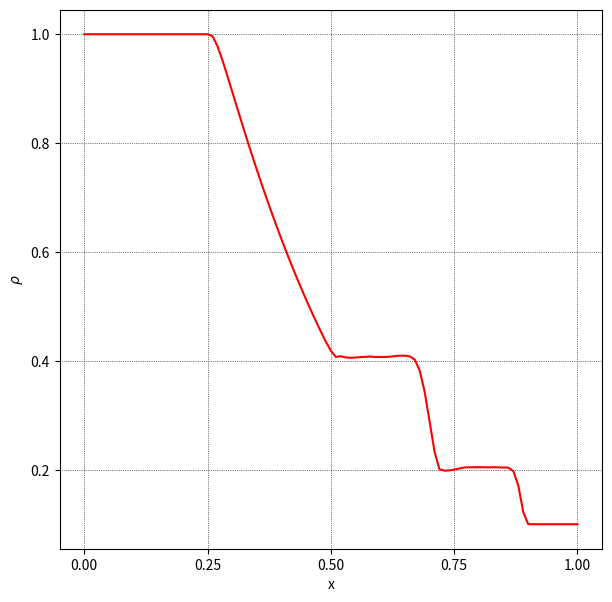

This chart was generated by the following Python code:
import numpy as np
import matplotlib.pyplot as plt
import matplotlib.animation as animation
import sys

jmax = 101
dt = 0.002

gamma = 1.4

PI = 1.0
RHOI = 1.0
UI = 0.0

PE = 0.1
RHOE = 0.1
UE = 0.0

xmin, xmid, xmax = 0.0, 0.5, 1.0
x = np.linspace(xmin, xmax, jmax)

dx = (xmax - xmin) / (jmax - 1)

dtdx = dt / dx

def init():
    Q = np.zeros([jmax, 3])

    Q[x <= xmid, 0] = RHOI
    Q[x <= xmid, 1] = RHOI * UI
    Q[x <= xmid, 2] = (PI / (gamma - 1.0) + 0.5 * RHOI * UI ** 2)

    Q[x > xmid, 0] = RHOE
    Q[x > xmid, 1] = RHOE * UE
    Q[x > xmid, 2] = (PE / (gamma - 1.0) + 0.5 * RHOE * UE ** 2)

    return Q

def calc_CFL(Q):
    rho, rhou, e = Q[:, 0], Q[:, 1], Q[:, 2]
    
    u = rhou / rho
    p = (gamma - 1.0) * (e - 0.5 * rho * u ** 2)
    
    c = np.sqrt(gamma * p / rho)
    sp = c + np.abs(u)
    return max(sp) * dtdx   

def Roe_flux(QL, QR, E):
    for j in range(jmax - 1):  
        rhoL, uL, pL = QL[j, 0], QL[j, 1], QL[j, 2]
        rhoR, uR, pR = QR[j + 1, 0], QR[j + 1, 1], QR[j + 1, 2]
        
        rhouL = rhoL * uL
        rhouR = rhoR * uR

        eL = pL / (gamma - 1.0) + 0.5 * rhoL * uL ** 2
        eR = pR / (gamma - 1.0) + 0.5 * rhoR * uR ** 2

        HL = (eL + pL) / rhoL
        HR = (eR + pR) / rhoR
        
        cL = np.sqrt((gamma - 1.0) * (HL - 0.5 * uL ** 2))
        cR = np.sqrt((gamma - 1.0) * (HR - 0.5 * uR ** 2))
                
        sqrhoL = np.sqrt(rhoL)
        sqrhoR = np.sqrt(rhoR)

        rhoAVE = sqrhoL * sqrhoR
        uAVE = (sqrhoL * uL + sqrhoR * uR) / (sqrhoL + sqrhoR)
        HAVE = (sqrhoL * HL + sqrhoR * HR) / (sqrhoL + sqrhoR) 
        cAVE = np.sqrt((gamma - 1.0) * (HAVE - 0.5 * uAVE ** 2))
        eAVE = rhoAVE * (HAVE - cAVE ** 2 / gamma)
        
        dQ = np.array([rhoR - rhoL, rhoR * uR - rhoL * uL, eR - eL])
        
        Lambda = np.diag([np.abs(uAVE - cAVE), 
                          np.abs(uAVE), 
                          np.abs(uAVE + cAVE)])
        
        b1 = 0.5 * (gamma - 1.0) * uAVE ** 2 / cAVE ** 2
        b2 = (gamma - 1.0) / cAVE ** 2

        R = np.array([[1.0, 1.0, 1.0],
                      [uAVE - cAVE, uAVE, uAVE + cAVE],
                      [HAVE - uAVE * cAVE, 0.5 * uAVE ** 2, HAVE + uAVE * cAVE]])
        
        Rinv = np.array([[0.5 * (b1 + uAVE / cAVE), -0.5 * (b2 * uAVE + cAVE), 0.5 * b2],
                         [1.0 - b1, b2 * uAVE, -b2],
                         [0.5 * (b1 - uAVE / cAVE), -0.5 * (b2 * uAVE - cAVE), 0.5 * b2]])
        
        AQ = R @ Lambda @ Rinv @ dQ # matrix multiplication
        
        EL = np.array([rhoL * uL, pL + rhouL * uL, (eL + pL) * uL])
        ER = np.array([rhoR * uR, pR + rhouR * uR, (eR + pR) * uR])
        
        E[j] = 0.5 * (ER + EL - AQ)

def minmod(x, y):
    sgn = np.sign(x)
    return sgn * np.maximum(np.minimum(np.abs(x), sgn * y), 0.0)

def MUSCL(Q, order, kappa):
    rho, rhou, e = Q[:, 0], Q[:, 1], Q[:, 2]
    
    Q[:, 1] = rhou / rho  # u
    Q[:, 2] = (gamma - 1.0) * (e - 0.5 * rho * Q[:, 1] ** 2) # p
    
    if order == 2 or order == 3:
        dQ = np.zeros([jmax, 3])
        for j in range(jmax - 1):
            dQ[j] = Q[j+1] - Q[j]
        
        b = (3.0 - kappa) / (1.0 - kappa)
        
        Dp = np.zeros([jmax, 3])
        Dm = np.zeros([jmax, 3])
        for j in range(1, jmax - 1):
            Dp[j] = minmod(dQ[j], b * dQ[j - 1])
            Dm[j] = minmod(dQ[j-1], b * dQ[j])
        Dp[0] = Dp[1]
        Dm[0] = Dm[1]
        
        QL = Q.copy()
        QR = Q.copy()
        for j in range(1, jmax - 1):
            QL[j] += 0.25 * ((1.0 - kappa) * Dp[j] + (1.0 + kappa) * Dm[j])
            QR[j] -= 0.25 * ((1.0 + kappa) * Dp[j] + (1.0 - kappa) * Dm[j])
        
    else:
        QL = Q.copy()
        QR = Q.copy()

    return QL, QR

def compute_jacobian(Q):
    A_p = np.zeros((jmax,3,3))
    A_n = np.zeros((jmax,3,3))
    A   = np.zeros((jmax,3,3))
    sigma = np.zeros(jmax)
    for j in range(0,jmax):
        rho = Q[j,0]
        velo_x = Q[j,1]/Q[j,0]
        press = (gamma-1.0)*(Q[j,2]-Q[j,1]**2/2.0/Q[j,0])
        if(press<0):
            print("pressure is negative! at ",j,Q[j])
            sys.exit()
        total_h = (Q[j,2]+press)/rho
        acoustic = np.sqrt(gamma*press/rho)
        # print(acoustic)
        b1 = 0.5*velo_x**2*(gamma-1.0)/acoustic**2
        b2 = (gamma-1.0)/acoustic**2
        R = np.array([[1.0,1.0,1.0],
                     [velo_x-acoustic,        velo_x,        velo_x+acoustic],
                     [total_h-velo_x*acoustic, 0.5*velo_x**2, total_h+velo_x*acoustic]])
        R_inv = np.array([[0.5*(b1+velo_x/acoustic), -0.5*(acoustic+b2*velo_x), 0.5*b2],
                         [1.0-b1,                     b2*velo_x,                  -b2],
                         [0.5*(b1-velo_x/acoustic),  -0.5*(b2*velo_x-acoustic), 0.5*b2]])
        lambda_p = np.array([[0.5*(velo_x-acoustic+abs(velo_x-acoustic)), 0.0,                     0.0],
                             [0.0,                                        0.5*(velo_x+abs(velo_x)),0.0],
                             [0.0,                                        0.0                     ,0.5*(velo_x+acoustic+abs(velo_x+acoustic))]])
        lambda_n = np.array([[0.5*(velo_x-acoustic-abs(velo_x-acoustic)), 0.0,                     0.0],
                             [0.0,                                        0.5*(velo_x-abs(velo_x)),0.0],
                             [0.0,                                        0.0                     ,0.5*(velo_x+acoustic-abs(velo_x+acoustic))]])
        lambda_t = np.array([[velo_x-acoustic,0,0],
                             [0,velo_x,0],
                             [0,0,velo_x+acoustic]])
        A_p[j]   = R @ lambda_p @ R_inv
        A_n[j]   = R @ lambda_n @ R_inv
        A[j]     = R @ lambda_t @ R_inv
        sigma[j] = abs(velo_x) + acoustic

    return A, A_p, A_n, sigma

def Roe_FDS(Q, order, kappa, nmax, print_interval, time_integration):
    E = np.zeros([jmax, 3])
    results = []
    
    if time_integration == 0:  # explicit
        for n in range(nmax):
            if n % print_interval == 0:
                print(f'n = {n : 4d} : CFL = {calc_CFL(Q) : .4f}')
                results.append(Q.copy())

            Qold = Q.copy()
            
            coefs = [0.5, 1.0]
            for coef in coefs:
                QL, QR = MUSCL(Qold, order, kappa)
                Roe_flux(QL, QR, E)
                
                for j in range(1, jmax - 1):
                    Qold[j] = Q[j] - coef * dtdx * (E[j] - E[j-1])
                
                Qold[0] = Q[0]
                Qold[-1] = Q[-1]
            
            Q[:] = Qold[:]
    
    else:  # implicit
        internal_itr = 30
        for n in range(nmax):
            if n % print_interval == 0:
                print(f'n = {n : 4d} : CFL = {calc_CFL(Q) : .4f}')
                results.append(Q.copy())
            
            Qold = Q.copy()
            Q_m = Q.copy()
            Q_m_cons = Q.copy()
            dq_max = 1.0
            dq = np.zeros([jmax, 3])
            
            for m in range(internal_itr):
                QL, QR = MUSCL(Q_m, order, kappa)
                Roe_flux(QL, QR, E)
                
                A, A_p, A_n, sigma = compute_jacobian(Q_m_cons)
                
                # 1st sweep
                for j in range(1, jmax-1):
                    dq[j] = (-(Q_m_cons[j] - Qold[j]) - dtdx * (E[j] - E[j-1]) + dtdx * np.dot(A_p[j-1], dq[j-1])) / (1.0 + dtdx * sigma[j])
                dq[0] = 0.0#(-(Q_m_cons[0] - Qold[0]) - dtdx * (E[0] - E[0]) + dtdx * np.dot(A_p[0], dq[0])) / (1.0 + dtdx * sigma[0])
                
                # 2nd sweep
                for j in range(jmax-2, 0, -1):
                    dq[j] = dq[j] - dtdx * np.dot(A_n[j+1], dq[j+1]) / (1.0 + dtdx * sigma[j])
                dq[jmax-1] = 0.0#dq[jmax-1] - dtdx * np.dot(A_n[jmax-1], dq[jmax-1]) / (1.0 + dtdx * sigma[jmax-1])
                
                Q_m_cons[:] = Q_m_cons[:] + dq[:]
                Q_m[:] = Q_m_cons[:]
                
                dq_max = np.max(dq)
                if (dq_max < 1.e-4):
                    print(f'Iteration {m}, dq_max: {dq_max}')
                    break
                
            Qold[:] = Q_m_cons[:]
            Qold[0] = Q[0]
            Qold[-1] = Q[-1]
            Q[:] = Q_m_cons[:]
    
    return results

def update_plot(frame, x, line):
    line.set_ydata(frame[:, 0])
    return line,

if __name__ == "__main__":
    nmax = 100
    print_interval = 1

    order = 3

    kappa = 0
    time_integration = 0

    Q = init()
    results = Roe_FDS(Q, order, kappa, nmax, print_interval, time_integration)

    fig, ax = plt.subplots(figsize=(7, 7), dpi=100)
    plt.rcParams["font.size"] = 22
    ax.set_xlabel('x')
    ax.set_ylabel(r'$\rho$')
    ax.grid(color='black', linestyle='dotted', linewidth=0.5)
    line, = ax.plot(x, results[99][:, 0], color='red', linewidth=1.5)

    # ani = animation.FuncAnimation(
    #     fig, update_plot, frames=results, fargs=(x, line), blit=True, interval=10
    # )

    plt.show()
                                  
                                  